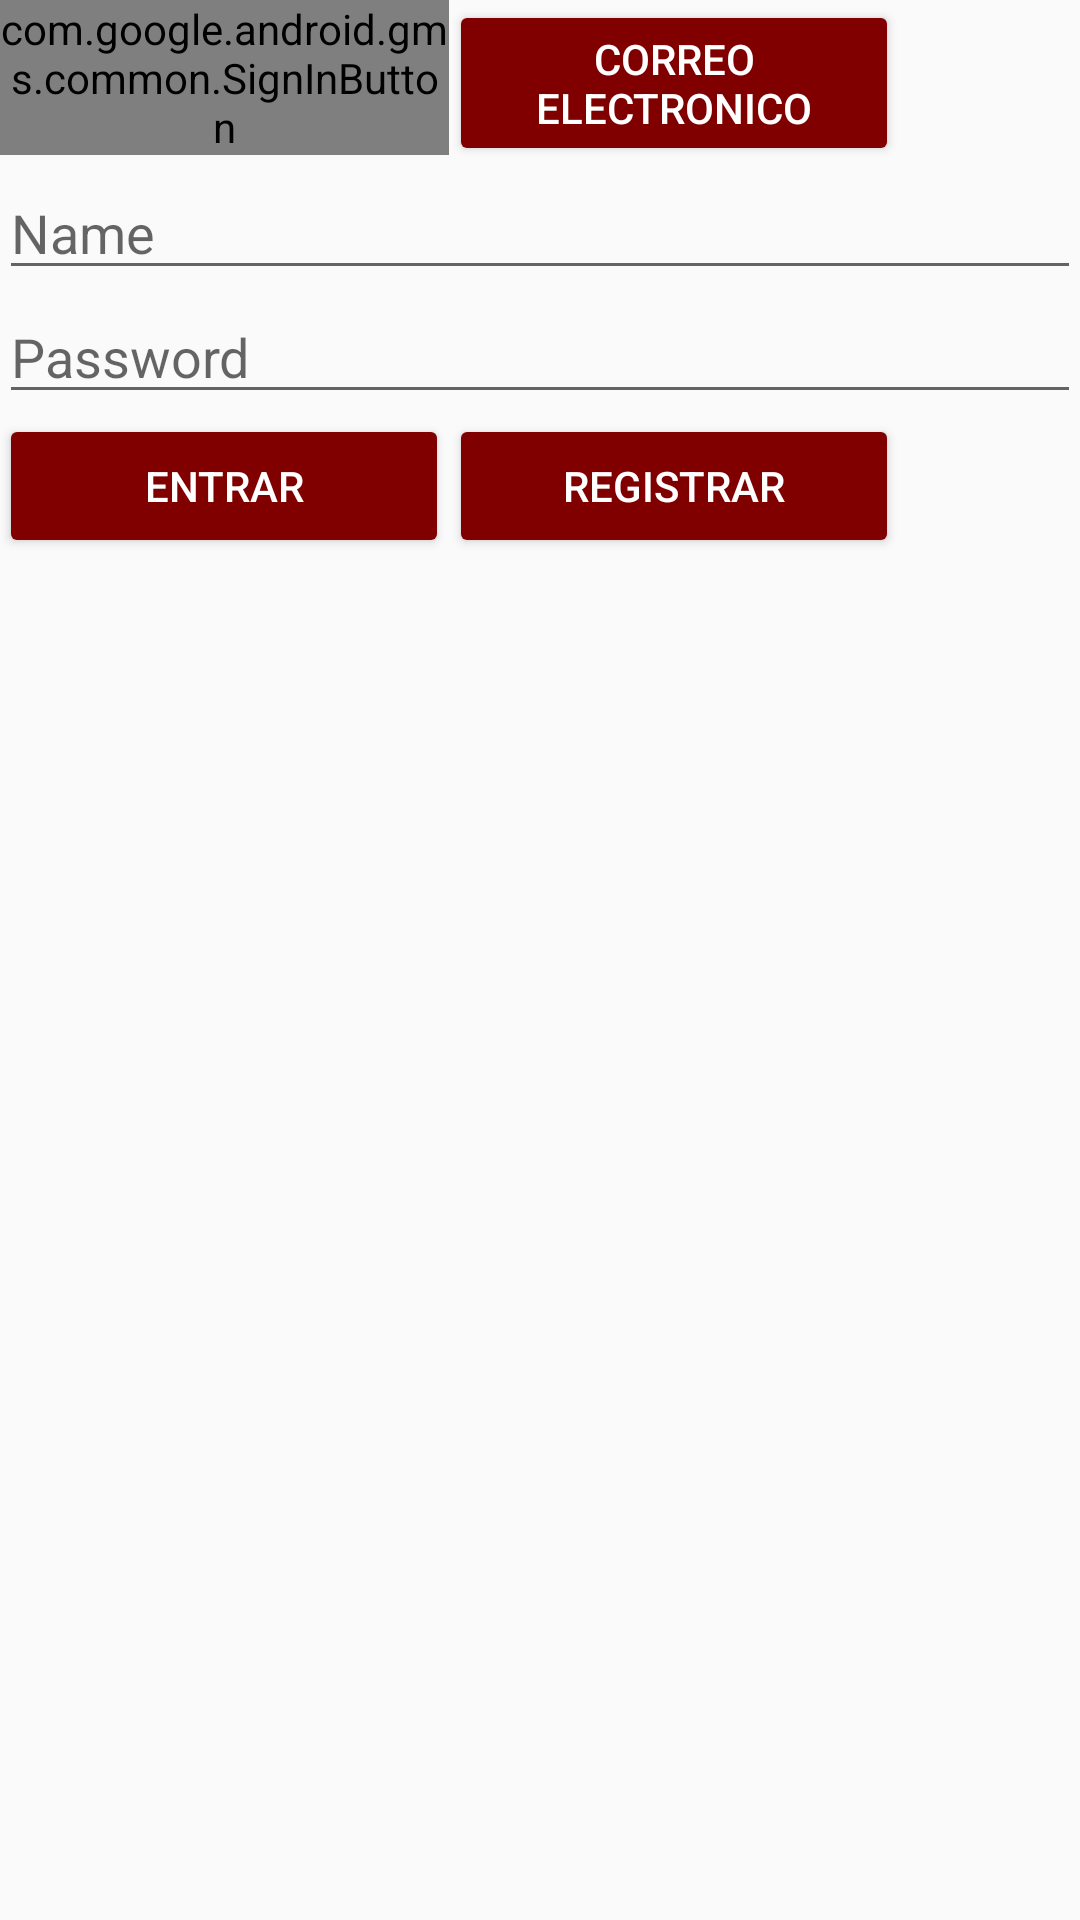

Android layout source for this screen:
<!-- AndroidManifest.xml: application theme AppTheme -->
<!-- res/layout/activity_main.xml -->
<LinearLayout xmlns:android="http://schemas.android.com/apk/res/android"
    xmlns:tools="http://schemas.android.com/tools"
    android:layout_width="match_parent"
    android:layout_height="match_parent"
    android:orientation="vertical"
    android:paddingBottom="@dimen/activity_vertical_margin"
    android:paddingLeft="@dimen/activity_horizontal_margin"
    android:paddingRight="@dimen/activity_horizontal_margin"
    android:paddingTop="@dimen/activity_vertical_margin">

    <LinearLayout
        android:layout_width="match_parent"
        android:layout_height="wrap_content">
        <com.google.android.gms.common.SignInButton

            android:id="@+id/sign_in_button"
            android:layout_width="150dp"
            android:layout_height="wrap_content" />
        <Button
            android:id="@+id/email_button"
            android:layout_width="150dp"
            android:layout_height="wrap_content"
            android:text="Correo Electronico"
            android:onClick="email_buttonClick"
            android:theme="@style/raisedButton"
            />
    </LinearLayout>



    <EditText
        android:id="@+id/txtName"
        android:layout_width="match_parent"
        android:layout_height="wrap_content"
        android:ems="10"
        android:hint="Name"
        android:inputType="textPersonName" />

    <EditText
        android:id="@+id/txtPass"
        android:layout_width="match_parent"
        android:layout_height="wrap_content"
        android:ems="10"
        android:hint="Password"
        android:inputType="textPassword" />

  <LinearLayout
      android:layout_width="match_parent"
      android:layout_height="match_parent"
      >

      <Button
          android:id="@+id/bntEntrar"
          android:layout_width="150dp"
          android:layout_height="wrap_content"
          android:layout_gravity="left"
          android:onClick="bntEntrar_Click"
          android:text="Entrar"
          android:theme="@style/raisedButton"
          />

      <Button
          android:id="@+id/bntRegistrar"
          android:layout_width="150dp"
          android:layout_height="wrap_content"
          android:layout_gravity="right"
          android:onClick="bntRegistrar_Click"
          android:text="Registrar"
          android:theme="@style/raisedButton"
          />

  </LinearLayout>


</LinearLayout>
<!-- resources referenced by this layout -->
<resources>
  <style name="raisedButton" parent="Theme.AppCompat.Light">
          <item name="colorButtonNormal">@color/colorPrimary</item>
          <item name="colorControlHighlight">@color/colorPrimary</item>
          <item name="android:textColor">@android:color/white</item>
      </style>
  <style name="AppTheme" parent="Theme.AppCompat.Light.DarkActionBar">
          <item name="colorPrimary">@color/colorPrimary</item>
          <item name="colorPrimaryDark">@color/colorPrimaryDark</item>
          <item name="colorAccent">@color/colorAccent</item>
      </style>
  <color name="colorPrimary">#800000</color>
  <color name="colorPrimaryDark"> #330000</color>
  <color name="colorAccent">#ff6600 </color>
</resources>
